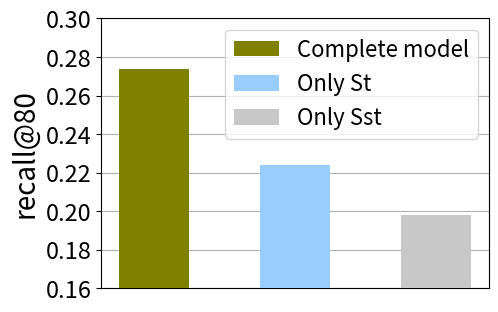

Write Python code to recreate this figure.
import numpy as np
import matplotlib.pyplot as plt


# 创建一个点数为 8 x 6 的窗口, 并设置分辨率为 80像素/每英寸
plt.figure(figsize=(5, 3.5), dpi=200)
plt.grid(axis='y')
plt.ylim((0.16, 0.30))
plt.xticks([])
#plt.ylim((0.1, 0.16))
# 再创建一个规格为 1 x 1 的子图
# plt.subplot(1, 1, 1)
# 柱子总数
N = 3
# 包含每个柱子对应值的序列
#values = (0.1548, 0.1476, 0.1325, 0.1316)
#values = (0.274, 0.256, 0.228)
values=(0.274, 0.224, 0.198)
#values=(0.1548, 0.1377, 0.1122)
#values = (0.1548, 0.1447, 0.1336, 0.1199)
#values = (0.1548,0.146,0.135,0.1143)
#values = (0.1647, 0.134, 0.139, 0.115)
# 包含每个柱子下标的序列
index = np.arange(N)
# 柱子的宽度
width = 0.5
# 绘制柱状图, 每根柱子的颜色为紫罗兰色
plt.bar(index[0], values[0], width, color="#808000",label="Complete model",zorder=100)
plt.bar(index[1], values[1], width, color="#99CCFF",label="Only St",zorder=100)
plt.bar(index[2], values[2], width, color="#C8C8C8",label="Only Sst",zorder=100)
#plt.bar(index[3], values[3], width, color="#7bc8f6",label="w/o Dislike",zorder=100)
#plt.bar(index[3], values[3], width, color="#cfaf7b",label="w/o Dislike",zorder=100)
#plt.bar(index[4], values[4], width, color="#7bc8f6",label="only target",zorder=100)
# 设置横轴标签
# 设置纵轴标签
plt.ylabel('recall@80',fontsize=20)
# 添加纵横轴的刻度
plt.yticks(fontsize=17)
# 添加图例
plt.legend(fontsize=16)
# [redacted]
plt.show()










"""
import matplotlib.pyplot as plt

#折线图
x = [0.05, 0.1, 0.2, 0.3, 0.5, 1.0]#点的横坐标
k1 = [0.218, 0.227, 0.2743, 0.255, 0.226, 0.166]#线1的纵坐标
#k2 = [0.8988,0.9334,0.9435,0.9407,0.9453,0.9453]#线2的纵坐标
plt.ylim((0, 0.3))
plt.plot(x,k1,'o-',color = 'r',label="ATT-RLSTM")#s-:方形
#plt.plot(x,k2,'o-',color = 'g',label="CNN-RLSTM")#o-:圆形
plt.xlabel("lamda")#横坐标名字
plt.ylabel("racall@80")#纵坐标名字
plt.legend(loc = "best")#图例
plt.show()
"""


"""
import numpy as np
from matplotlib import pyplot
import matplotlib.pyplot as plt
from scipy.interpolate import make_interp_spline

plt.figure(figsize=(5, 3.5), dpi=200)
plt.grid(axis='x', ls='--')
plt.grid(axis='y', ls='--')
plt.ylim((0.1, 0.3))
x = np.array([1,2,3,4,5,6])
plt.xticks(x,[0.05, 0.1, 0.2, 0.3, 0.5, 1.0], fontsize=13)
y1 = np.array([0.221, 0.226, 0.2743, 0.265, 0.216, 0.168])
y2 = np.array([0.1426, 0.1446, 0.1647, 0.1613, 0.1446, 0.1348])
y3 = np.array([0.1236, 0.1362, 0.1548, 0.1416, 0.1356, 0.1229])

#plt.xticks(x,[0.05, 0.1, 0.2, 0.5, 0.8, 1.0], fontsize=13)
#y1 = np.array([0.246, 0.2743, 0.265, 0.236, 0.228, 0.204])
#y2 = np.array([0.1546, 0.1647, 0.1613, 0.1546, 0.1348, 0.1247])
#y3 = np.array([0.1462, 0.1548, 0.1516, 0.1316, 0.1229, 0.1189])

#x = np.array([1,2,3,4,5])
#plt.xticks(x,[64, 126, 256, 512, 1024], fontsize=13)
plt.xticks(fontsize=17)
plt.yticks([0.1,0.15,0.2,0.25,0.3],fontsize=17)
# 添加图例

#y1 = np.array([0.198, 0.227, 0.2743, 0.266, 0.232])
#y2 = np.array([0.125, 0.1446, 0.1647, 0.156, 0.1333])
#y3 = np.array([0.1155, 0.1362, 0.1548, 0.142, 0.1206])
plt.ylabel('recall@80',fontsize=20)
plt.plot(x, y1, marker='D', markersize=5.5, label='Beibei')
plt.plot(x, y2, marker='x', markersize=7, label='Taobao')
plt.plot(x, y3, marker='*', markersize=7, label='Yelp')
plt.legend(bbox_to_anchor=(0, 1.02, 1.0, .001), loc='lower left',fontsize=13.5,
           ncol=3, mode="expand", borderaxespad=0.,frameon=False)
# [redacted]
plt.show()
"""









